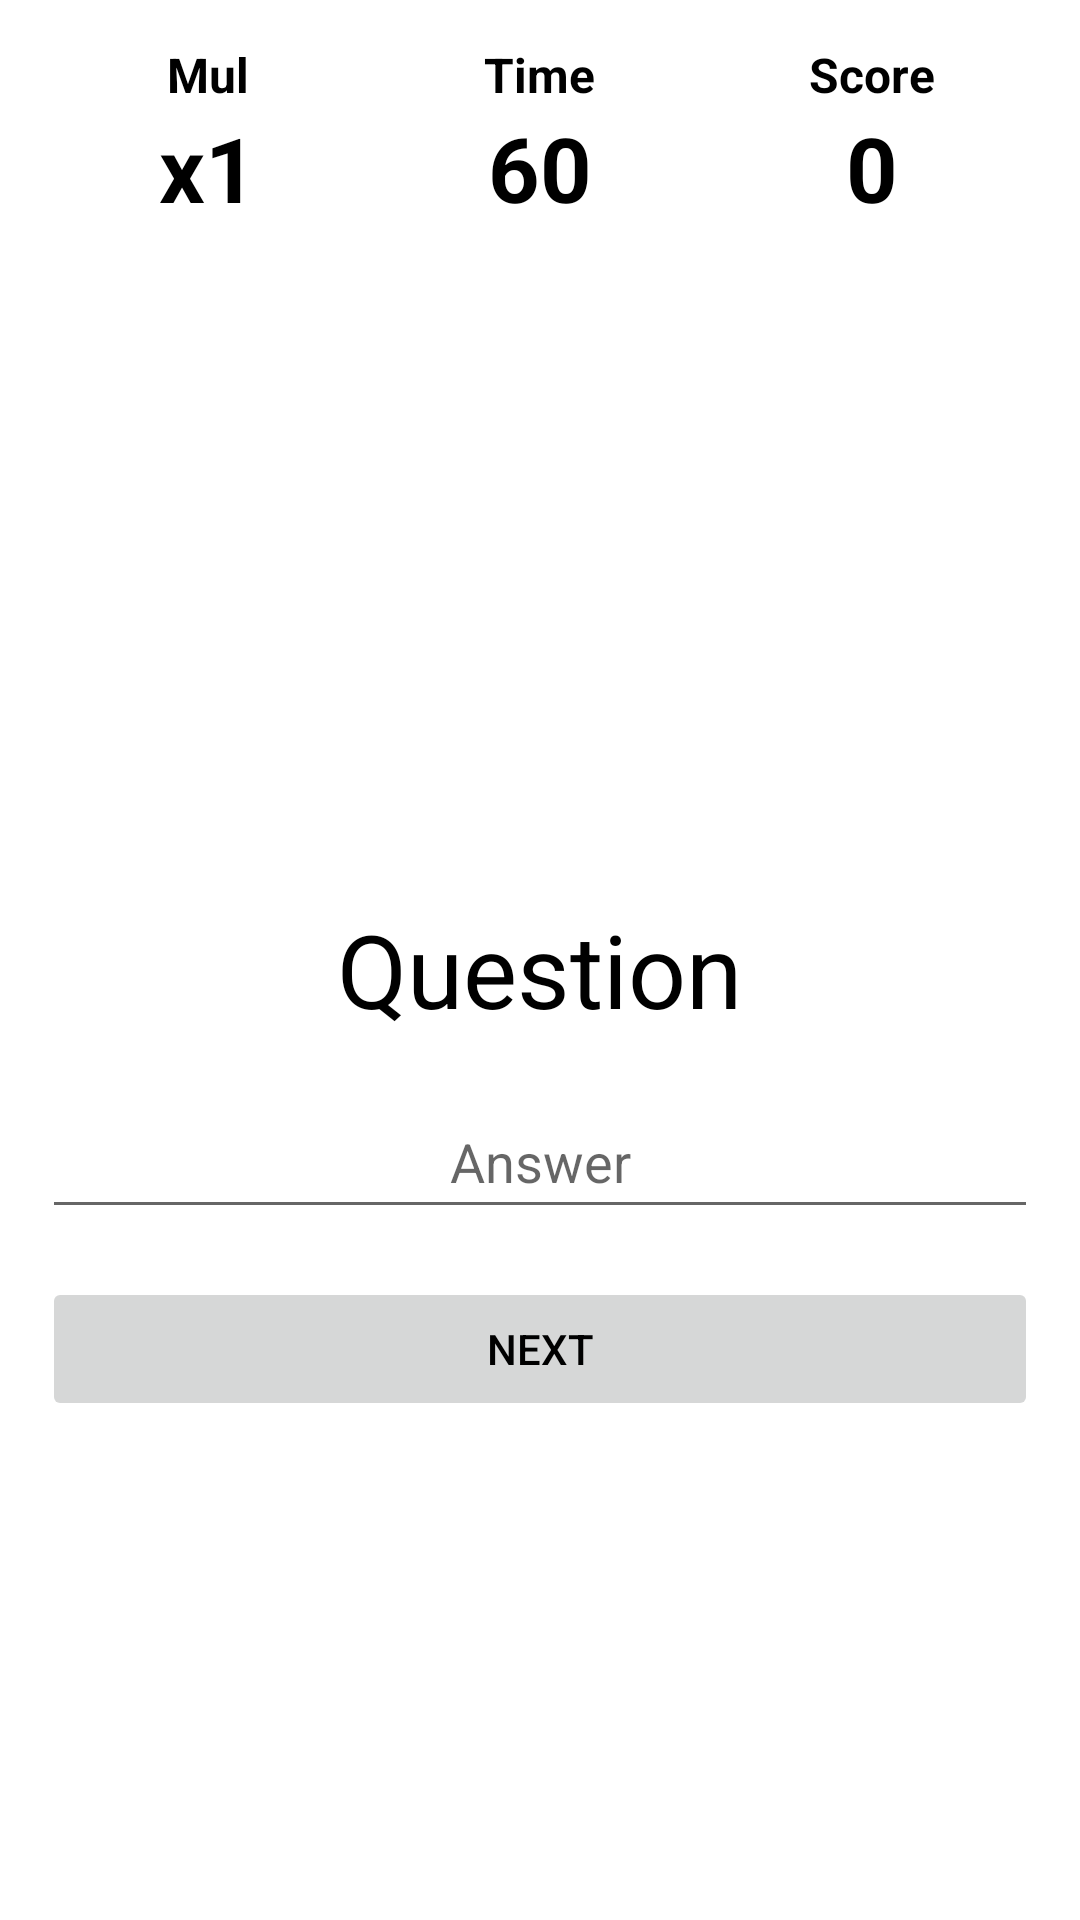

The Android layout XML behind this screen, and the referenced resources:
<!-- AndroidManifest.xml: application theme Theme.Games -->
<!-- res/layout/activity_qr.xml -->
<?xml version="1.0" encoding="utf-8"?>
<androidx.constraintlayout.widget.ConstraintLayout xmlns:android="http://schemas.android.com/apk/res/android"
    xmlns:app="http://schemas.android.com/apk/res-auto"
    xmlns:tools="http://schemas.android.com/tools"
    android:id="@+id/main"
    android:layout_width="match_parent"
    android:layout_height="match_parent"
    tools:context=".MainActivity">

    <LinearLayout
        android:layout_width="match_parent"
        android:layout_height="match_parent"
        android:orientation="vertical"
        android:padding="14dp"
        app:layout_constraintStart_toStartOf="parent"
        app:layout_constraintTop_toTopOf="parent">

        <LinearLayout
            android:layout_width="match_parent"
            android:layout_height="wrap_content"
            android:baselineAligned="false"
            android:orientation="horizontal">

            <LinearLayout
                android:layout_width="match_parent"
                android:layout_height="match_parent"
                android:layout_weight="1"
                android:gravity="center_horizontal"
                android:orientation="vertical">

                <TextView
                    android:layout_width="wrap_content"
                    android:layout_height="wrap_content"
                    android:text="@string/multiplier"
                    android:textSize="16sp"
                    android:textStyle="bold" />

                <TextView
                    android:id="@+id/multiplier_text"
                    android:layout_width="wrap_content"
                    android:layout_height="wrap_content"
                    android:text="x1"
                    android:textSize="30sp"
                    android:textStyle="bold" />
            </LinearLayout>

            <LinearLayout
                android:layout_width="match_parent"
                android:layout_height="match_parent"
                android:layout_weight="1"
                android:gravity="center_horizontal"
                android:orientation="vertical">

                <TextView
                    android:layout_width="wrap_content"
                    android:layout_height="wrap_content"
                    android:text="@string/time"
                    android:textSize="16sp"
                    android:textStyle="bold" />

                <TextView
                    android:id="@+id/time_text"
                    android:layout_width="wrap_content"
                    android:layout_height="wrap_content"
                    android:text="60"
                    android:textSize="30sp"
                    android:textStyle="bold" />
            </LinearLayout>

            <LinearLayout
                android:layout_width="match_parent"
                android:layout_height="match_parent"
                android:layout_weight="1"
                android:gravity="center_horizontal"
                android:orientation="vertical">

                <TextView
                    android:layout_width="wrap_content"
                    android:layout_height="wrap_content"
                    android:text="@string/score"
                    android:textSize="16sp"
                    android:textStyle="bold" />

                <TextView
                    android:id="@+id/score_text"
                    android:layout_width="wrap_content"
                    android:layout_height="wrap_content"
                    android:text="0"
                    android:textSize="30sp"
                    android:textStyle="bold" />

            </LinearLayout>

        </LinearLayout>

        <LinearLayout
            android:layout_width="match_parent"
            android:layout_height="match_parent"
            android:gravity="center"
            android:orientation="vertical">

            <TextView
                android:id="@+id/feedback_text"
                android:layout_width="wrap_content"
                android:layout_height="wrap_content"
                android:layout_marginTop="24dp"
                android:layout_marginBottom="24dp"
                android:text=""
                android:textSize="18sp" />

            <TextView
                android:id="@+id/question_text"
                android:layout_width="wrap_content"
                android:layout_height="wrap_content"
                android:layout_marginBottom="16dp"
                android:text="Question"
                android:textSize="34sp" />

            <EditText
                android:id="@+id/answer_input"
                android:layout_width="match_parent"
                android:layout_height="48dp"
                android:autofillHints=""
                android:hint="@string/answer"
                android:imeOptions="actionDone"
                android:inputType="number|numberSigned"
                android:textAlignment="center" />

            <Button
                android:id="@+id/submit_button"
                android:layout_width="match_parent"
                android:layout_height="wrap_content"
                android:layout_marginTop="16dp"
                android:enabled="false"
                android:text="@string/next" />

        </LinearLayout>


    </LinearLayout>

</androidx.constraintlayout.widget.ConstraintLayout>
<!-- resources referenced by this layout -->
<resources>
  <string name="answer">Answer</string>
  <string name="multiplier">Mul</string>
  <string name="next">Next</string>
  <string name="score">Score</string>
  <string name="time">Time</string>
  <style name="Theme.Games" parent="Theme.MaterialComponents.DayNight.NoActionBar">
          
          <item name="colorPrimary">@color/purple_500</item>
          <item name="colorPrimaryVariant">@color/purple_700</item>
          <item name="colorOnPrimary">@color/white</item>
          
          <item name="colorSecondary">@color/teal_200</item>
          <item name="colorSecondaryVariant">@color/teal_700</item>
          <item name="colorOnSecondary">@color/black</item>
          
          <item name="android:statusBarColor">?attr/colorPrimaryVariant</item>
          
          <item name="android:textColor">@color/black</item>
      </style>
  <!-- not gathered from this repository: default colours our renderer supplied (Android Studio template values) -->
  <color name="purple_500">#FF6200EE</color>
  <color name="purple_700">#FF3700B3</color>
  <color name="teal_200">#FF03DAC5</color>
  <color name="teal_700">#FF018786</color>
  <color name="black">#FF000000</color>
  <color name="white">#FFFFFFFF</color>
</resources>
